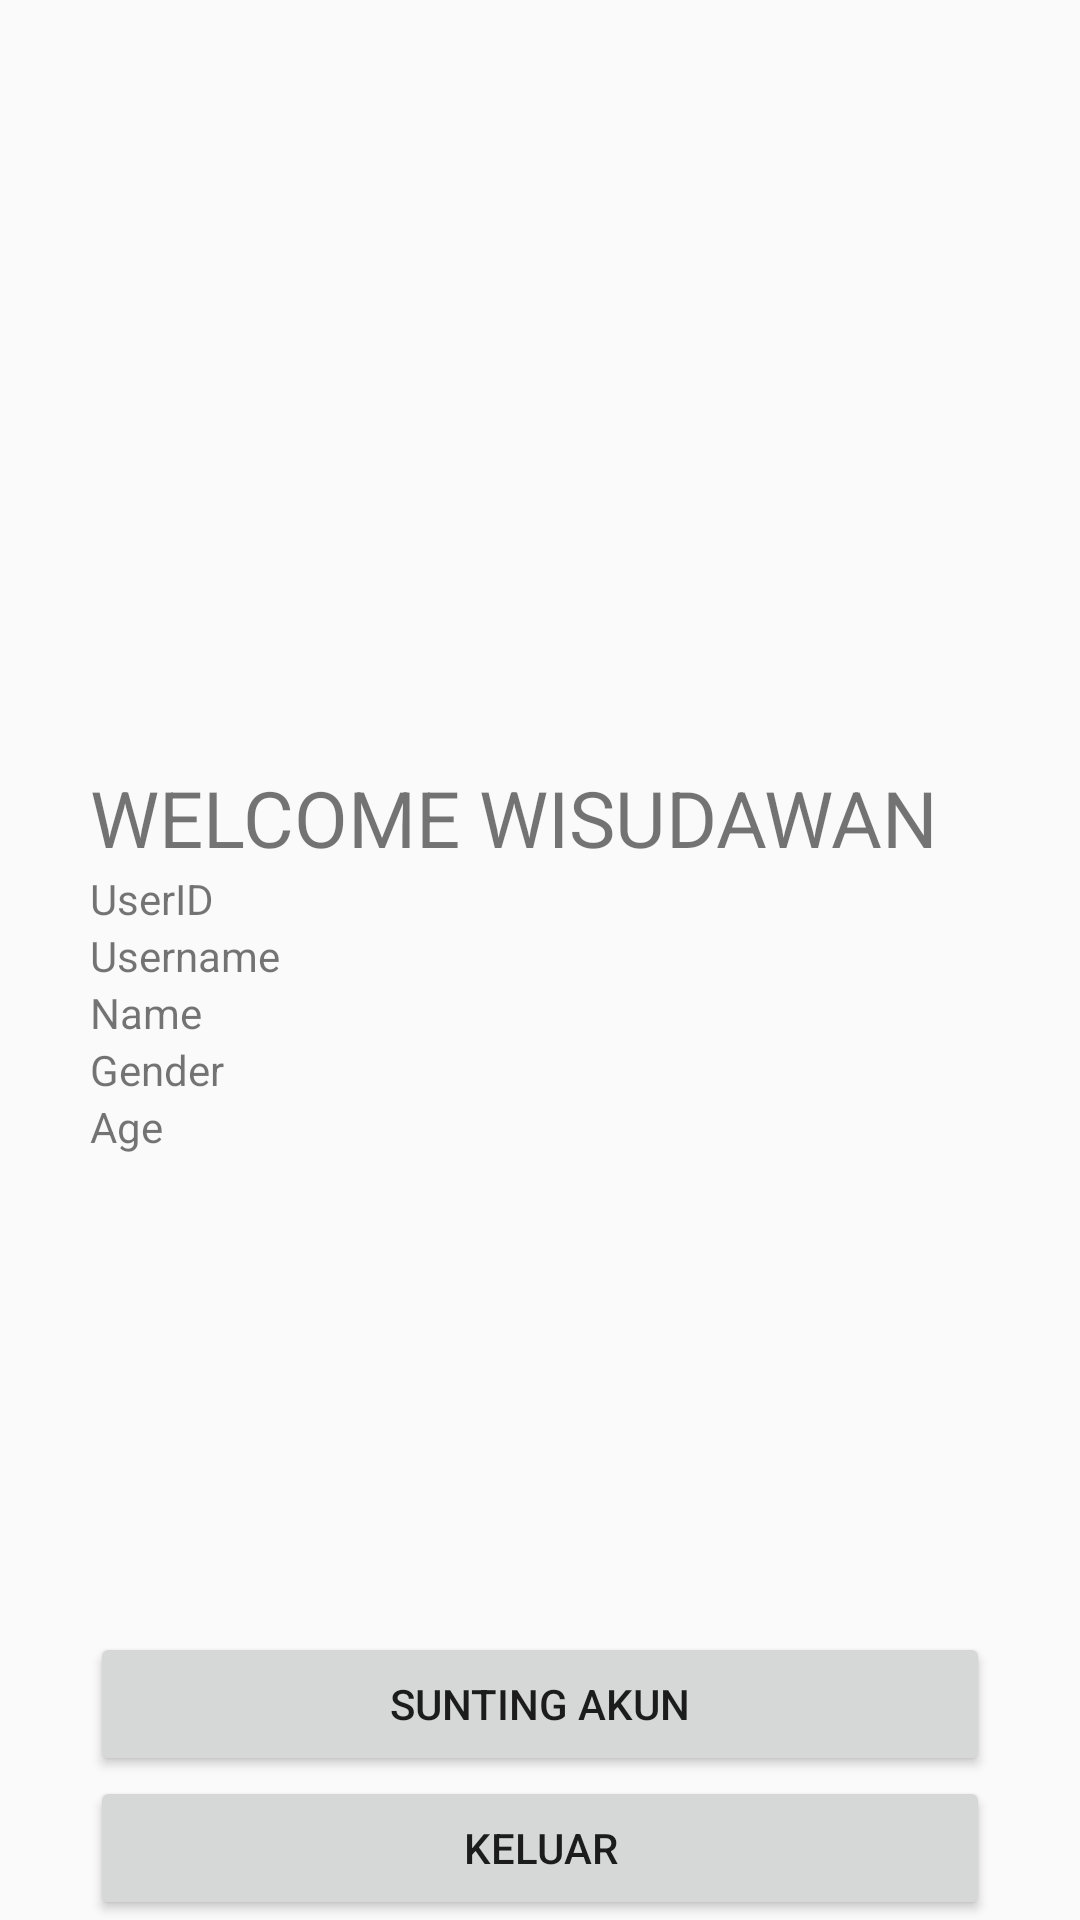

Produce the Android XML layout that renders to this screen, including the resource entries it uses.
<!-- AndroidManifest.xml: application theme AppTheme -->
<!-- res/layout/fragment_akun.xml -->
<?xml version="1.0" encoding="utf-8"?>
<RelativeLayout xmlns:android="http://schemas.android.com/apk/res/android"
    xmlns:tools="http://schemas.android.com/tools"
    android:layout_width="match_parent"
    android:layout_height="match_parent"
    android:layout_margin="15dp"
    tools:context="clintonelian.hemocare2.modules.main.akun.AkunFragment">


<LinearLayout
    android:layout_width="match_parent"
    android:layout_height="wrap_content"
    android:layout_centerInParent="true"
    android:orientation="vertical"
    android:layout_marginRight="30dp"
    android:layout_marginLeft="30dp"
    >


<TextView
    android:id="@+id/textView2"
    android:layout_width="match_parent"
    android:layout_height="wrap_content"
    android:text="WELCOME WISUDAWAN"
    android:textAlignment="textStart"
    android:textSize="26sp" />
<TextView
    android:id="@+id/TVuserid"
    android:layout_width="match_parent"
    android:layout_height="wrap_content"
    android:text="UserID" />
<TextView
    android:id="@+id/TVusername"
    android:layout_width="match_parent"
    android:layout_height="wrap_content"
    android:text="Username" />
<TextView
    android:id="@+id/TVname"
    android:layout_width="match_parent"
    android:layout_height="wrap_content"
    android:text="Name" />

<TextView
    android:id="@+id/TVgender"
    android:layout_width="match_parent"
    android:layout_height="wrap_content"
    android:text="Gender" />
<TextView
    android:id="@+id/TVage"
    android:layout_width="match_parent"
    android:layout_height="wrap_content"
    android:text="Age" />

</LinearLayout>
    <LinearLayout
        android:layout_width="match_parent"
        android:layout_height="wrap_content"
        android:layout_alignParentBottom="true"
        android:orientation="vertical"
        android:layout_marginRight="30dp"
        android:layout_marginLeft="30dp"
        >
<Button
    android:id="@+id/editAccount"
    android:layout_width="match_parent"
    android:layout_height="wrap_content"
    android:text="@string/edit" />

<Button
    android:id="@+id/logout"
    android:layout_width="match_parent"
    android:layout_height="wrap_content"
    android:text="@string/logout" />
</LinearLayout>
    </RelativeLayout>
<!-- resources referenced by this layout -->
<resources>
  <string name="edit">Sunting akun</string>
  <string name="logout">Keluar</string>
  <style name="AppTheme" parent="Theme.AppCompat.Light.DarkActionBar">
          
          <item name="colorPrimary">@color/colorPrimary</item>
          <item name="colorPrimaryDark">@color/colorPrimaryDark</item>
          <item name="colorAccent">@color/colorAccent</item>
          <item name="android:windowDisablePreview">true</item>
      </style>
  <color name="colorPrimary">#1E90FF</color>
  <color name="colorPrimaryDark">#0000FF</color>
  <color name="colorAccent">#0000bF</color>
</resources>
